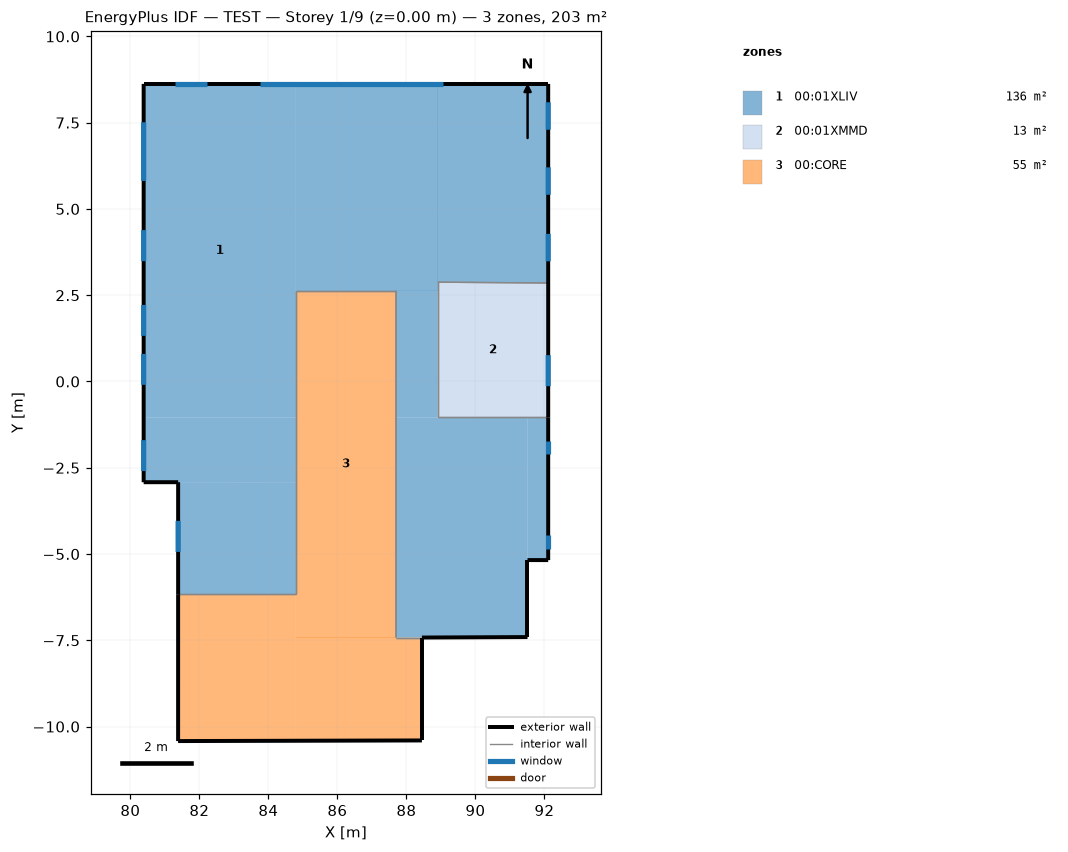
=== STOREY PLAN SPEC (per zone: floor XY polygon, exterior-wall plan segments, windows/doors) ===
zone 1: 00:01XLIV  (136.3 m²)
  floor: (88.91, -1.04) (87.70, -1.04) (87.70, 2.63) (88.91, 2.63)
  floor: (92.11, 2.85) (88.91, 2.88) (88.91, 8.62) (92.11, 8.62)
  floor: (88.91, 2.63) (84.80, 2.63) (84.80, 8.62) (88.91, 8.62)
  floor: (84.80, -1.04) (80.39, -1.04) (80.39, 8.62) (84.80, 8.62)
  floor: (84.80, -6.16) (81.38, -6.16) (81.38, -2.92) (84.80, -2.92)
  floor: (84.80, -2.92) (80.39, -2.92) (80.39, -1.04) (84.80, -1.04)
  floor: (92.11, -5.18) (91.51, -5.17) (91.51, -1.04) (92.11, -1.04)
  floor: (91.51, -7.41) (87.70, -7.42) (87.70, -1.04) (91.51, -1.04)
  exterior wall: (92.11, -5.18) – (92.11, -1.04)  [4.1 m]
    window: (92.11, -4.85) – (92.11, -4.46)  [0.9 m²]
    window: (92.11, -2.11) – (92.11, -1.72)  [0.9 m²]
  exterior wall: (92.11, 2.85) – (92.11, 8.62)  [5.8 m]
    window: (92.11, 7.30) – (92.11, 8.09)  [1.8 m²]
    window: (92.11, 5.41) – (92.11, 6.21)  [1.8 m²]
    window: (92.11, 3.48) – (92.11, 4.28)  [1.8 m²]
  exterior wall: (92.11, 8.62) – (80.39, 8.62)  [11.7 m]
    window: (82.21, 8.62) – (81.28, 8.62)  [2.1 m²]
    window: (89.05, 8.62) – (83.75, 8.62)  [12.2 m²]
  exterior wall: (80.39, 8.62) – (80.39, -2.92)  [11.5 m]
    window: (80.39, 4.39) – (80.39, 3.49)  [1.1 m²]
    window: (80.39, 7.51) – (80.39, 5.81)  [2.1 m²]
    window: (80.39, -1.70) – (80.39, -2.59)  [2.1 m²]
    window: (80.39, 0.80) – (80.39, -0.10)  [2.1 m²]
    window: (80.39, 2.22) – (80.39, 1.32)  [2.1 m²]
  exterior wall: (80.39, -2.92) – (81.38, -2.92)  [1.0 m]
  exterior wall: (81.38, -2.92) – (81.38, -6.16)  [3.2 m]
    window: (81.38, -4.04) – (81.38, -4.94)  [1.1 m²]
  exterior wall: (88.45, -7.42) – (91.51, -7.41)  [3.1 m]
  exterior wall: (91.51, -7.41) – (91.51, -5.17)  [2.2 m]
  exterior wall: (91.51, -5.17) – (92.11, -5.18)  [0.6 m]
  interior walls: 8
zone 2: 00:01XMMD  (12.5 m²)
  floor: (92.11, -1.04) (88.91, -1.04) (88.91, 2.88) (92.11, 2.85)
  exterior wall: (92.11, -1.04) – (92.11, 2.85)  [3.9 m]
    window: (92.11, -0.14) – (92.11, 0.76)  [0.8 m²]
  interior walls: 3
zone 3: 00:CORE  (54.6 m²)
  floor: (84.80, -10.41) (81.38, -10.42) (81.38, -6.16) (84.80, -6.16)
  floor: (87.70, -7.42) (84.80, -7.42) (84.80, 2.63) (87.70, 2.63)
  floor: (88.45, -10.40) (84.80, -10.41) (84.80, -7.42) (88.45, -7.42)
  exterior wall: (81.38, -6.16) – (81.38, -10.42)  [4.3 m]
  exterior wall: (81.38, -10.42) – (88.45, -10.40)  [7.1 m]
  exterior wall: (88.45, -10.40) – (88.45, -7.42)  [3.0 m]
  interior walls: 5

=== DERIVED (storey summary) ===
Building: TEST
Storey: 1 of 9  (floor level z = 0.00 m)
Storey gross floor area: 203.3 m²
Zones on this storey: 3
  - 00:01XLIV: floor 136.3 m²; exterior wall 43.3 m (142.9 m²); 13 window(s) 32.1 m²; WWR 22.5%
  - 00:01XMMD: floor 12.5 m²; exterior wall 3.9 m (12.9 m²); 1 window(s) 0.8 m²; WWR 6.3%
  - 00:CORE: floor 54.6 m²; exterior wall 14.3 m (47.2 m²); WWR 0.0%
Zone adjacency (shared interzone walls):
  - 00:01XLIV ↔ 00:01XMMD
  - 00:01XLIV ↔ 00:CORE